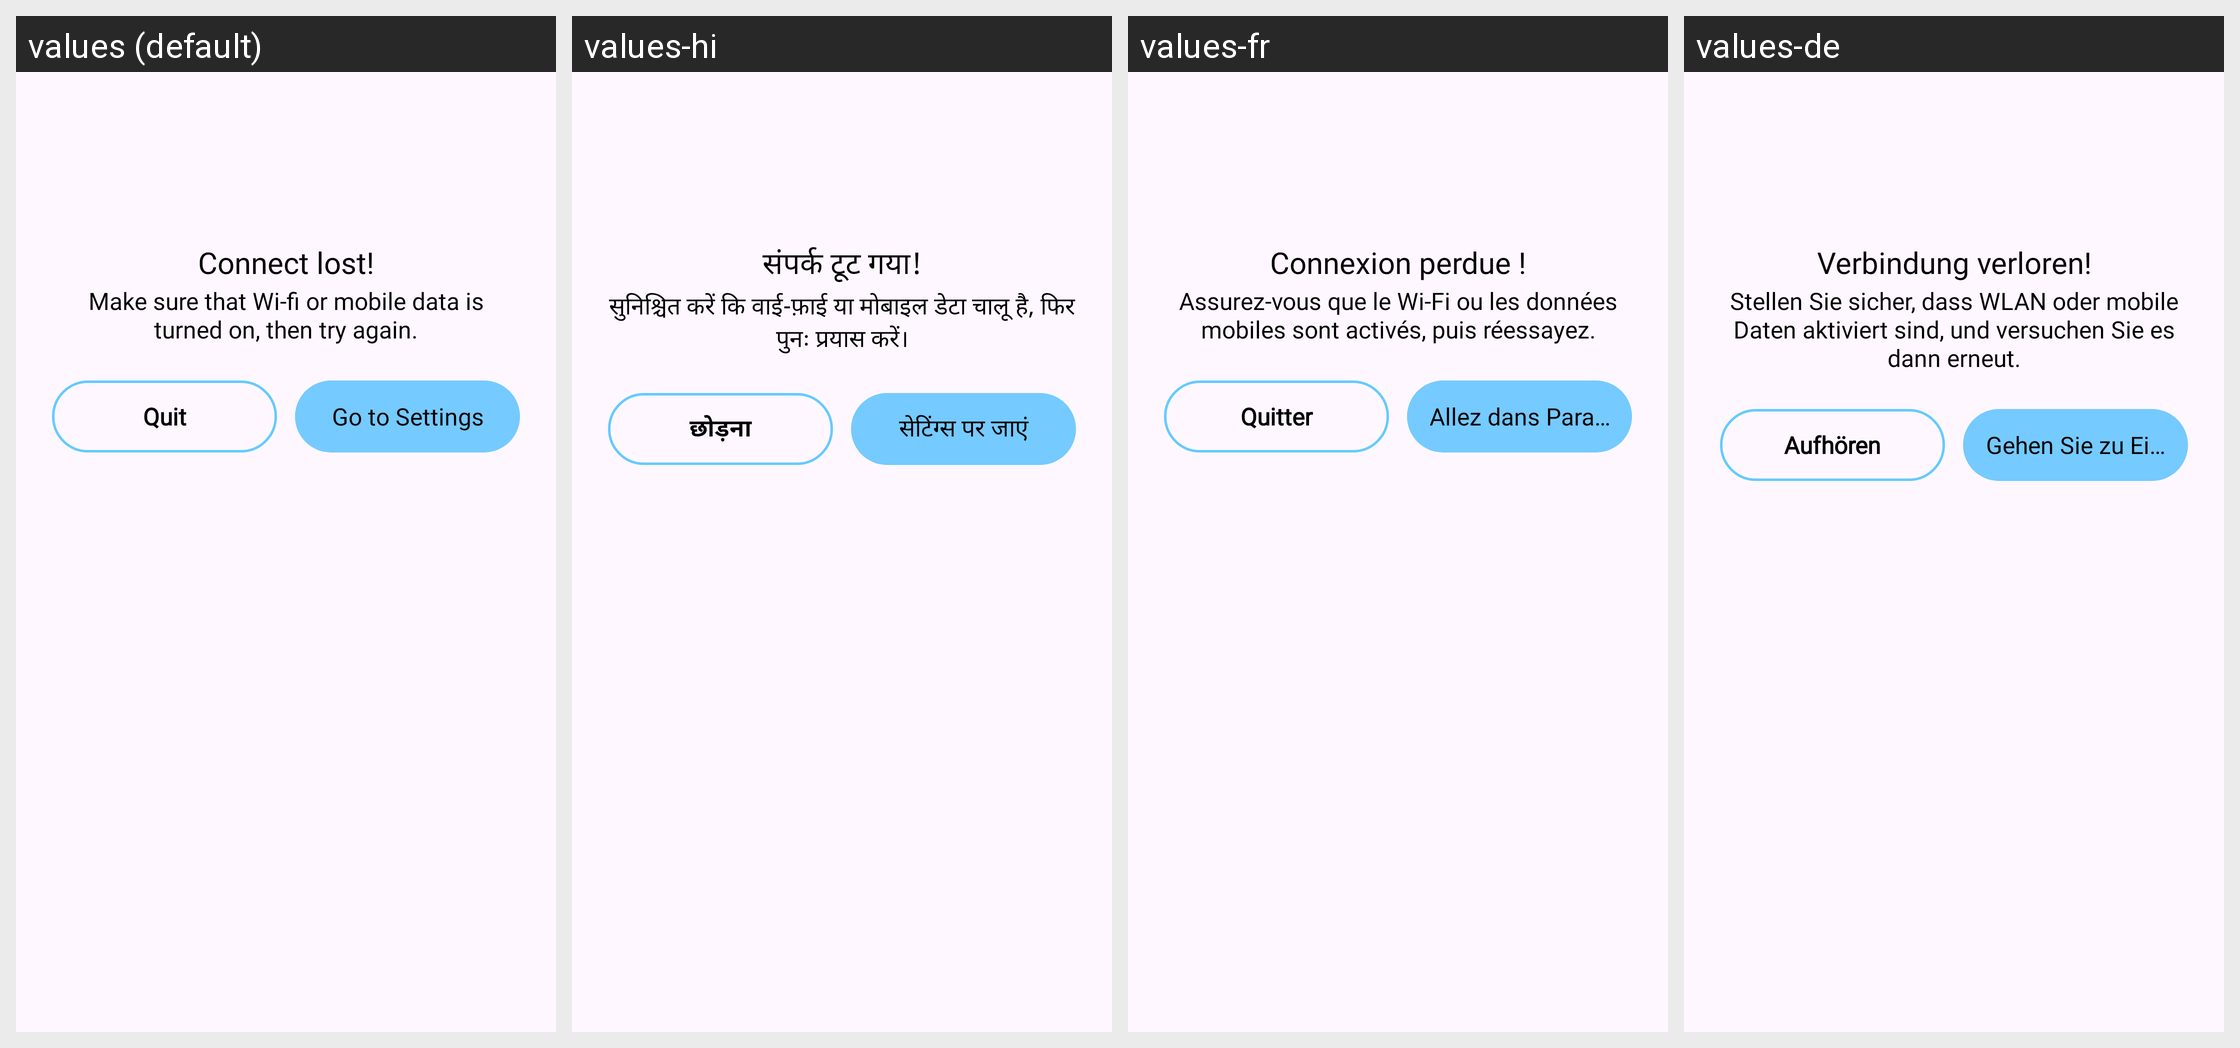

This grid shows one Android layout under several languages. Give, for every string resource on the screen, its name, the default text and each shown locale's text.
Android screen res/layout/dialog_no_internet.xml rendered under 4 locales, left to right: values (default), values-hi, values-fr, values-de. Device: Nexus 5 (rendered at 1080×1920; each locale shown at half size, 540×960, under a caption strip naming it); theme Theme.BaseJava.
Other locales in the repository, not shown: values-es, values-in, values-pt, values-zh.
Strings drawn on this screen, with the default value and each locale's value (text and hints the layout hard-codes, and strings that could not be matched under every locale, appear in the picture but are not listed):

connect_internet
  values: Connect lost!
  values-hi: संपर्क टूट गया!
  values-fr: Connexion perdue !
  values-de: Verbindung verloren!

you_need_to_connect_internet_to_use_this_function
  values: Make sure that Wi-fi or mobile data is turned on, then try again.
  values-hi: सुनिश्चित करें कि वाई-फ़ाई या मोबाइल डेटा चालू है, फिर पुनः प्रयास करें।
  values-fr: Assurez-vous que le Wi-Fi ou les données mobiles sont activés, puis réessayez.
  values-de: Stellen Sie sicher, dass WLAN oder mobile Daten aktiviert sind, und versuchen Sie es dann erneut.

back_to_previous
  values: Quit
  values-hi: छोड़ना
  values-fr: Quitter
  values-de: Aufhören

go_to_setting
  values: Go to Settings
  values-hi: सेटिंग्स पर जाएं
  values-fr: Allez dans Paramètres
  values-de: Gehen Sie zu Einstellungen
